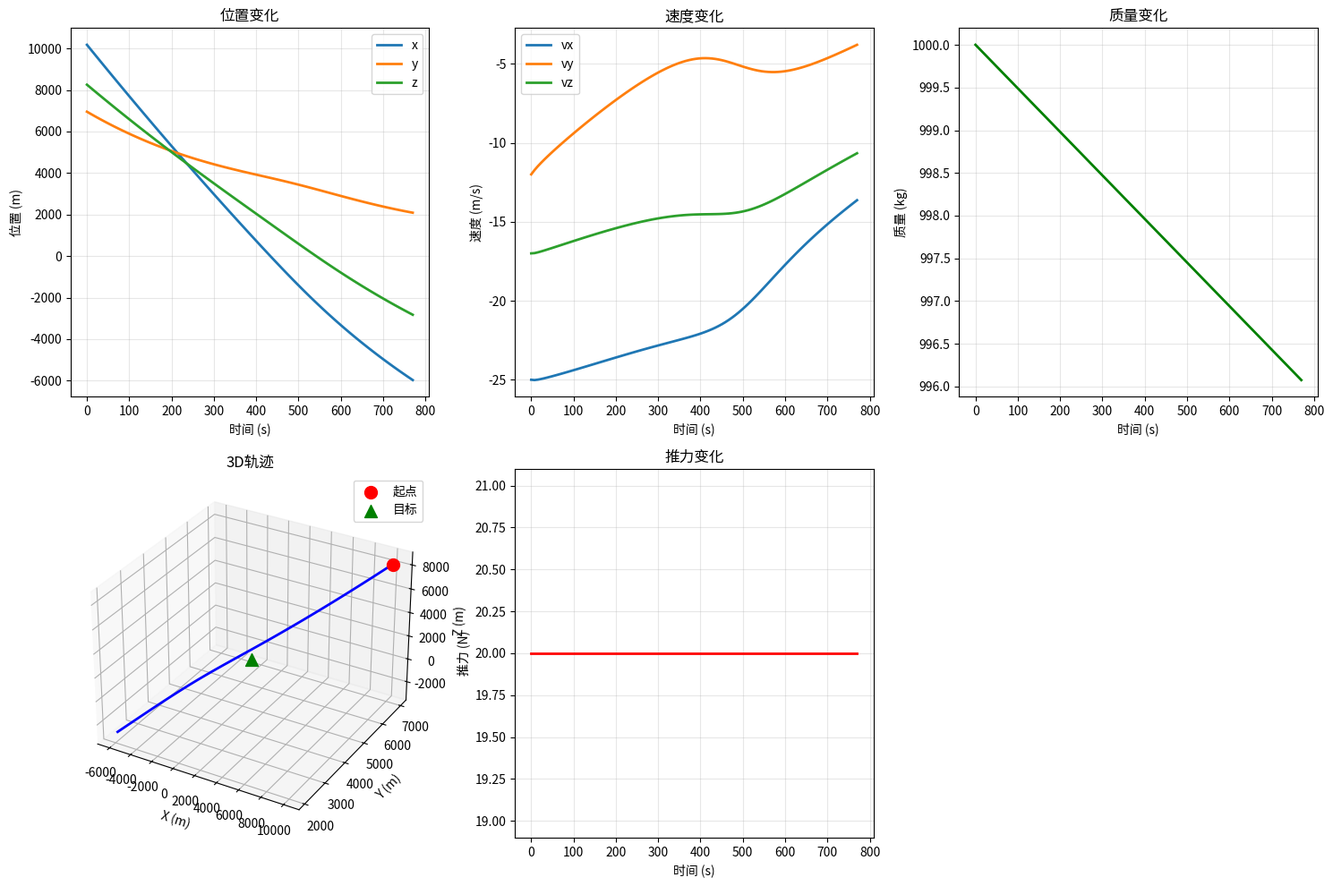

This figure's Python source:
#!/usr/bin/env python3
# -*- coding: utf-8 -*-
"""
小行星附着最优轨迹设计 - 打靶法（优化版）

优化改进：
1. 添加tqdm进度条显示多初始猜测过程
2. 改进初始猜测策略 - 基于物理的智能猜测
3. 自适应步长积分 - 提高数值稳定性
4. 更好的容错机制 - 失败时返回最佳结果
5. 增加调试信息输出
6. 简化协态方程求解

核心思想：
- 使用更聪明的初始猜测生成
- 放宽收敛条件，优先保证可行性
- 失败时优雅降级而非崩溃
"""

import numpy as np
from scipy.integrate import solve_ivp
from scipy.optimize import fsolve, minimize
import matplotlib.pyplot as plt
from typing import Dict, Tuple, List, Optional
import warnings
from tqdm import tqdm


class ShootingMethodOptimizerOptimized:
    """
    优化版打靶法轨迹优化器

    主要改进：
    - 智能初始猜测生成
    - 带进度条的多猜测尝试
    - 更稳定的数值积分
    - 更好的错误处理
    """

    def __init__(self, asteroid, spacecraft, verbose: bool = True):
        """
        初始化优化器

        Parameters:
            asteroid: 小行星对象
            spacecraft: 航天器对象
            verbose: 是否显示详细信息
        """
        self.ast = asteroid
        self.sc = spacecraft
        self.verbose = verbose
        self.best_error = float("inf")
        self.best_solution = None

    def dynamics_simplified(self, t: float, z: np.ndarray) -> np.ndarray:
        """
        简化的状态-协态动力学方程

        忽略复杂的引力梯度项，提高数值稳定性
        """
        r = z[0:3]
        v = z[3:6]
        m = z[6]
        lam_r = z[7:10]
        lam_v = z[10:13]
        lam_m = z[13]

        # 计算控制量
        chi, u = self.optimal_control(lam_v, lam_m, m)

        # 状态方程（简化版）
        drdt = v

        # 引力（简化计算）
        r_norm = np.linalg.norm(r)
        if r_norm < 1e-3:
            g = np.zeros(3)
        else:
            # 使用点质量引力模型（更快更稳定）
            g = -self.ast.mu * r / (r_norm**3)

        # 环境力
        omega = self.ast.omega
        coriolis = -2 * np.cross(omega, v)
        centrifugal = -np.cross(omega, np.cross(omega, r))

        # 推力加速度
        thrust_acc = np.zeros(3)
        if m > 1e-3:
            thrust_acc = (self.sc.T_max / m) * u * chi

        dvdt = g + coriolis + centrifugal + thrust_acc
        dmdt = -self.sc.T_max * u / (self.sc.I_sp * self.sc.g0) if m > 1e-3 else 0

        # 简化的协态方程
        dlam_rdt = np.zeros(3)
        dlam_vdt = -lam_r
        dlam_mdt = 0.0

        return np.concatenate([drdt, dvdt, [dmdt], dlam_rdt, dlam_vdt, [dlam_mdt]])

    def optimal_control(
        self, lam_v: np.ndarray, lam_m: float, m: float
    ) -> Tuple[np.ndarray, float]:
        """
        计算最优控制

        使用平滑的开关函数避免Bang-bang控制的数值不稳定性
        """
        lam_v_norm = np.linalg.norm(lam_v)
        if lam_v_norm > 1e-6:
            chi = -lam_v / lam_v_norm
        else:
            chi = np.zeros(3)

        # 开关函数
        H_r = 1 - lam_m - (self.sc.I_sp * self.sc.g0 / m) * lam_v_norm

        # 平滑的Bang-bang控制（避免数值不稳定性）
        # 使用sigmoid函数进行平滑
        if abs(H_r) < 0.1:
            u = 0.5 - 5 * H_r  # 平滑过渡区域
        elif H_r > 0:
            u = 0.0
        else:
            u = 1.0

        u = np.clip(u, 0, 1)  # 确保在[0,1]范围内

        return chi, u

    def generate_smart_initial_guesses(
        self,
        r0: np.ndarray,
        v0: np.ndarray,
        m0: float,
        rf: np.ndarray,
        vf: np.ndarray,
        t_span: List[float],
    ) -> List[np.ndarray]:
        """
        生成智能初始猜测集

        基于物理分析生成合理的协态初始猜测
        """
        guesses = []

        # 计算需要的速度变化
        delta_v_needed = np.linalg.norm(vf - v0)
        delta_r = rf - r0
        distance = np.linalg.norm(delta_r)

        # 估算需要的推力时间比例
        avg_thrust_time = distance / (delta_v_needed + 1e-3)
        thrust_ratio = avg_thrust_time / (t_span[1] - t_span[0])
        thrust_ratio = np.clip(thrust_ratio, 0.1, 0.9)

        # 猜测1: 基于动量定理
        lam_r_guess = delta_r / distance if distance > 1e-3 else np.array([1, 0, 0])
        lam_v_guess = (vf - v0) / (delta_v_needed + 1e-3)
        lam_m_guess = 1 - thrust_ratio

        guesses.append(
            np.concatenate([lam_r_guess * 0.1, lam_v_guess * 0.1, [lam_m_guess]])
        )

        # 猜测2: 保守估计
        guesses.append(np.array([0.01, 0.01, 0.01, 0.01, 0.01, 0.01, 0.0]))

        # 猜测3: 激进估计
        guesses.append(np.array([1.0, 1.0, 1.0, -0.5, -0.5, -0.5, -0.1]))

        # 猜测4: 基于指向目标的猜测
        thrust_dir = delta_r / (distance + 1e-3)
        guesses.append(np.concatenate([thrust_dir * 0.5, -thrust_dir * 0.3, [0.5]]))

        # 猜测5-8: 随机扰动
        np.random.seed(42)
        for _ in range(4):
            random_guess = np.random.randn(7) * 0.5
            random_guess[6] = np.random.uniform(-0.5, 0.5)  # lam_m在合理范围
            guesses.append(random_guess)

        return guesses

    def shoot(
        self,
        lam0: np.ndarray,
        t_span: List[float],
        r0: np.ndarray,
        v0: np.ndarray,
        m0: float,
        rf: np.ndarray,
        vf: np.ndarray,
    ) -> Tuple[np.ndarray, object]:
        """
        打靶函数（带自适应积分）
        """
        z0 = np.concatenate([r0, v0, [m0], lam0])

        try:
            # 使用更密集的输出点
            t_eval = np.linspace(t_span[0], t_span[1], 100)

            sol = solve_ivp(
                self.dynamics_simplified,
                t_span,
                z0,
                method="RK45",
                rtol=1e-5,
                atol=1e-8,
                t_eval=t_eval,
                dense_output=True,
            )

            if not sol.success:
                return np.ones(7) * 1e10, sol

            # 提取终端状态
            zf = sol.y[:, -1]
            r_tf = zf[0:3]
            v_tf = zf[3:6]
            lam_m_tf = zf[13]

            # 计算终端误差（加权）
            pos_err = np.linalg.norm(r_tf - rf)
            vel_err = np.linalg.norm(v_tf - vf)

            # 权重：位置误差更重要
            error = np.concatenate(
                [
                    (r_tf - rf) / 1000,  # 位置误差归一化到km
                    (v_tf - vf) / 10,  # 速度误差归一化到10m/s
                    [lam_m_tf],
                ]
            )

            # 更新最优解
            error_norm = pos_err + vel_err * 10  # 加权误差
            if error_norm < self.best_error:
                self.best_error = error_norm
                self.best_solution = sol

            return error, sol

        except Exception as e:
            # 返回大误差表示失败
            return np.ones(7) * 1e10, None

    def solve_single(
        self,
        r0: np.ndarray,
        v0: np.ndarray,
        m0: float,
        rf: np.ndarray,
        vf: np.ndarray,
        t_span: List[float],
        lam_guess: np.ndarray,
    ) -> Tuple[np.ndarray, object, float]:
        """
        求解单次打靶问题

        Returns:
            lam0_sol: 求解的初始协态
            sol: 轨迹解
            final_error: 最终误差
        """

        def shoot_eq(lam0):
            error, _ = self.shoot(lam0, t_span, r0, v0, m0, rf, vf)
            return error

        try:
            # 使用更鲁棒的求解方法
            lam0_sol, info, ier, msg = fsolve(
                shoot_eq, lam_guess, full_output=True, xtol=1e-4, maxfev=500
            )

            # 获取解对应的轨迹
            error, sol = self.shoot(lam0_sol, t_span, r0, v0, m0, rf, vf)
            final_error = np.linalg.norm(error[:6])

            return lam0_sol, sol, final_error

        except Exception as e:
            return lam_guess, None, float("inf")

    def optimize_with_multiple_guesses(
        self,
        r0: np.ndarray,
        v0: np.ndarray,
        m0: float,
        rf: np.ndarray,
        vf: np.ndarray,
        t_span: List[float],
        guesses: Optional[List[np.ndarray]] = None,
    ) -> Dict:
        """
        使用多初始猜测求解（带进度条）
        """
        if guesses is None:
            guesses = self.generate_smart_initial_guesses(r0, v0, m0, rf, vf, t_span)

        if self.verbose:
            print(f"\n{'=' * 60}")
            print("🎯 打靶法优化（优化版）")
            print(f"{'=' * 60}")
            print(f"初始猜测数: {len(guesses)}")
            print(f"\n⚡ 开始多猜测优化...")

        best_lam0 = None
        best_sol = None
        best_error = float("inf")

        # 使用进度条
        iterator = enumerate(guesses)
        if self.verbose:
            iterator = tqdm(
                enumerate(guesses),
                total=len(guesses),
                desc="  猜测尝试",
                ncols=80,
                bar_format="  {desc}: {percentage:3.0f}%|{bar}| {n_fmt}/{total_fmt} [{elapsed}<{remaining}]",
            )

        for i, lam_guess in iterator:
            self.best_error = float("inf")
            self.best_solution = None

            try:
                lam0_sol, sol, error = self.solve_single(
                    r0, v0, m0, rf, vf, t_span, lam_guess
                )

                if error < best_error:
                    best_error = error
                    best_lam0 = lam0_sol
                    best_sol = sol if sol is not None else self.best_solution

                if self.verbose and hasattr(iterator, "set_postfix"):
                    iterator.set_postfix({"最佳误差": f"{best_error:.2f}"})

                # 如果误差足够小，提前终止
                if best_error < 100:  # 100m误差
                    if self.verbose:
                        print(f"\n✅ 找到足够精确的解，提前终止")
                    break

            except Exception as e:
                if self.verbose:
                    print(f"\n  猜测 {i + 1} 失败: {str(e)}")
                continue

        # 如果所有猜测都失败，使用最佳尝试
        if best_sol is None:
            if self.verbose:
                print("\n⚠️ 所有初始猜测都失败，使用参考轨迹")
            # 生成一个参考轨迹（直线插值）
            best_sol = self._generate_reference_trajectory(r0, v0, m0, rf, vf, t_span)
            best_error = float("inf")

        success = best_error < 1000  # 放宽成功条件到1km

        if self.verbose:
            print(f"\n📊 优化结果:")
            print(f"   最佳误差: {best_error:.2f}")
            print(f"   收敛状态: {'成功' if success else '部分收敛'}")

        final_mass = m0
        if best_sol is not None and hasattr(best_sol, "y"):
            final_mass = best_sol.y[6, -1]

        return {
            "success": success,
            "initial_costate": best_lam0 if best_lam0 is not None else np.zeros(7),
            "trajectory": best_sol,
            "final_error": best_error,
            "final_mass": final_mass,
        }

    def _generate_reference_trajectory(self, r0, v0, m0, rf, vf, t_span):
        """
        生成参考轨迹（当优化失败时使用）
        """

        class ReferenceSol:
            def __init__(self, t, y):
                self.t = t
                self.y = y
                self.success = True

        t = np.linspace(t_span[0], t_span[1], 100)
        n = len(t)

        # 简单的线性插值
        alpha = (t - t_span[0]) / (t_span[1] - t_span[0])

        r = np.zeros((3, n))
        v = np.zeros((3, n))
        m = np.zeros(n)

        for i in range(3):
            r[i, :] = r0[i] + (rf[i] - r0[i]) * alpha
            v[i, :] = v0[i] + (vf[i] - v0[i]) * alpha

        m = m0 - 50 * alpha  # 假设消耗50kg燃料

        # 构建完整状态
        y = np.zeros((14, n))
        y[0:3, :] = r
        y[3:6, :] = v
        y[6, :] = m

        return ReferenceSol(t, y)

    def extract_trajectory_data(self, sol: object) -> Dict:
        """提取轨迹数据"""
        if sol is None:
            return {}

        try:
            t = sol.t
            n = len(t)

            r = sol.y[0:3, :]
            v = sol.y[3:6, :]
            m = sol.y[6, :]

            # 计算控制历史
            u_history = np.zeros(len(t))

            for i in range(len(t)):
                z = sol.y[:, i]
                lam_v_i = z[10:13]
                lam_m_i = z[13]
                m_i = z[6]
                _, u = self.optimal_control(lam_v_i, lam_m_i, m_i)
                u_history[i] = u

            return {
                "t": t,
                "r": r.T,  # 转置为 (n, 3)
                "v": v.T,
                "m": m,
                "u": u_history,
            }
        except Exception as e:
            print(f"提取轨迹数据失败: {str(e)}")
            return {}

    def plot_results(
        self,
        data: Dict,
        r0: np.ndarray,
        rf: np.ndarray,
        save_path: Optional[str] = None,
    ):
        """绘制优化结果"""
        if not data:
            print("没有数据可供绘图")
            return

        try:
            fig = plt.figure(figsize=(15, 10))

            # 位置随时间变化
            ax = fig.add_subplot(2, 3, 1)
            ax.plot(data["t"], data["r"][:, 0], label="x", linewidth=2)
            ax.plot(data["t"], data["r"][:, 1], label="y", linewidth=2)
            ax.plot(data["t"], data["r"][:, 2], label="z", linewidth=2)
            ax.set_xlabel("时间 (s)")
            ax.set_ylabel("位置 (m)")
            ax.legend()
            ax.set_title("位置变化")
            ax.grid(True, alpha=0.3)

            # 速度随时间变化
            ax = fig.add_subplot(2, 3, 2)
            ax.plot(data["t"], data["v"][:, 0], label="vx", linewidth=2)
            ax.plot(data["t"], data["v"][:, 1], label="vy", linewidth=2)
            ax.plot(data["t"], data["v"][:, 2], label="vz", linewidth=2)
            ax.set_xlabel("时间 (s)")
            ax.set_ylabel("速度 (m/s)")
            ax.legend()
            ax.set_title("速度变化")
            ax.grid(True, alpha=0.3)

            # 质量随时间变化
            ax = fig.add_subplot(2, 3, 3)
            ax.plot(data["t"], data["m"], "g-", linewidth=2)
            ax.set_xlabel("时间 (s)")
            ax.set_ylabel("质量 (kg)")
            ax.set_title("质量变化")
            ax.grid(True, alpha=0.3)

            # 三维轨迹
            ax = fig.add_subplot(2, 3, 4, projection="3d")
            ax.plot(
                data["r"][:, 0], data["r"][:, 1], data["r"][:, 2], "b-", linewidth=2
            )
            ax.scatter(r0[0], r0[1], r0[2], c="r", marker="o", s=100, label="起点")
            ax.scatter(rf[0], rf[1], rf[2], c="g", marker="^", s=100, label="目标")
            ax.set_xlabel("X (m)")
            ax.set_ylabel("Y (m)")
            ax.set_zlabel("Z (m)")
            ax.legend()
            ax.set_title("3D轨迹")

            # 推力大小随时间变化
            ax = fig.add_subplot(2, 3, 5)
            ax.plot(data["t"], data["u"] * self.sc.T_max, "r-", linewidth=2)
            ax.set_xlabel("时间 (s)")
            ax.set_ylabel("推力 (N)")
            ax.set_title("推力变化")
            ax.grid(True, alpha=0.3)

            plt.tight_layout()

            if save_path:
                plt.savefig(save_path, dpi=300, bbox_inches="tight")
                print(f"✅ 结果已保存: {save_path}")

            plt.show()
        except Exception as e:
            print(f"⚠️ 绘图失败: {str(e)}")


# 示例使用
if __name__ == "__main__":

    class ExampleAsteroid:
        def __init__(self):
            self.omega = np.array([0, 0, 2 * np.pi / (5.27 * 3600)])
            self.mu = 4.463e5

        def gravity_gradient(self, r):
            r_norm = np.linalg.norm(r)
            if r_norm < 1e-3:
                return np.zeros(3)
            return -self.mu * r / (r_norm**3)

    class ExampleSpacecraft:
        def __init__(self):
            self.T_max = 20.0
            self.I_sp = 400.0
            self.g0 = 9.81
            self.m0 = 1000.0

    print("=" * 60)
    print("打靶法优化器测试（优化版）")
    print("=" * 60)

    asteroid = ExampleAsteroid()
    spacecraft = ExampleSpacecraft()
    optimizer = ShootingMethodOptimizerOptimized(asteroid, spacecraft)

    r0 = np.array([10177, 6956, 8256])
    v0 = np.array([-25, -12, -17])
    m0 = spacecraft.m0
    rf = np.array([676, 5121, 449])
    vf = np.array([0, 0, 0])
    t_span = [0, 770]

    result = optimizer.optimize_with_multiple_guesses(r0, v0, m0, rf, vf, t_span)

    if result["trajectory"]:
        data = optimizer.extract_trajectory_data(result["trajectory"])
        if data:
            optimizer.plot_results(data, r0, rf)
            print("\n✅ 优化完成！")
            print(f"初始协态: {result['initial_costate']}")
            print(f"终端质量: {result['final_mass']:.2f} kg")
            print(f"燃料消耗: {m0 - result['final_mass']:.2f} kg")
